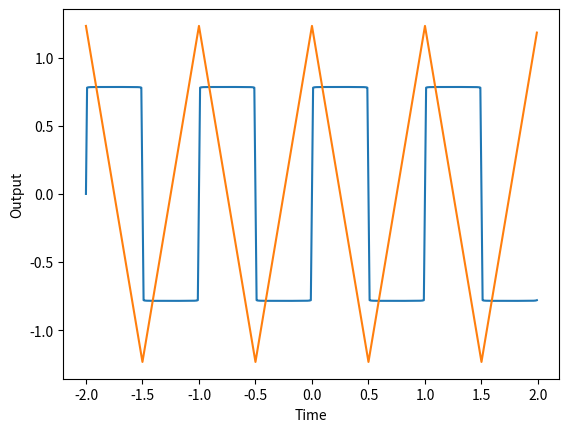

This chart was generated by the following Python code:
import numpy as np
import matplotlib.pyplot as plt
import math

def Sin_Continous(a,b,A = 1,f = 1):										# Function to generate and plot a Continous Sin
	"""
	A = Amplitude
	f = Frequency
	"a" and "b" are range for plotting the graph
	"""
	time = np.arange(a,b,0.01)
	amplitude = A*np.sin(2*np.pi*f*time)
	
	return amplitude,time
	
def Cos_Continous(a,b,A = 1,f = 1):										# Function to generate and plot a Continous Cos
	"""
	A = Amplitude
	f = Frequency
	"a" and "b" are range for plotting the graph
	"""
	time = np.arange(a,b,0.01)
	amplitude = A*np.cos(2*np.pi*f*time)
	
	return amplitude,time

def Square_Wave(a,b,L=1500):											# Generating Square Wave
	"""
	L = Limit
	"""
	
	N = np.arange(1,L,2)												
	time = np.arange(a,b,0.01)
	s = time.shape[0]
	output = np.zeros(s)
	
	for n in N:
		output += (Sin_Continous(a,b,A=1/(n),f=n))[0]
		
	plt.xlabel("Time")
	plt.ylabel("Output")
	plt.plot(time,output)
	plt.show()
		
	return output,time


def Triangle_Wave(a,b,L=1500):											# Generating Triangle Wave
	"""
	L = Limit
	"""
	
	N = np.arange(1,L,2)												
	time = np.arange(a,b,0.01)
	s = time.shape[0]
	output = np.zeros(s)
	
	for n in N:
		output += (Cos_Continous(a,b,A=1/(n**2),f=n))[0]
		
	plt.xlabel("Time")
	plt.ylabel("Output")
	plt.plot(time,output)
	plt.show()
		
	return output,time

Square_Wave(-2,2)
Triangle_Wave(-2,2)
